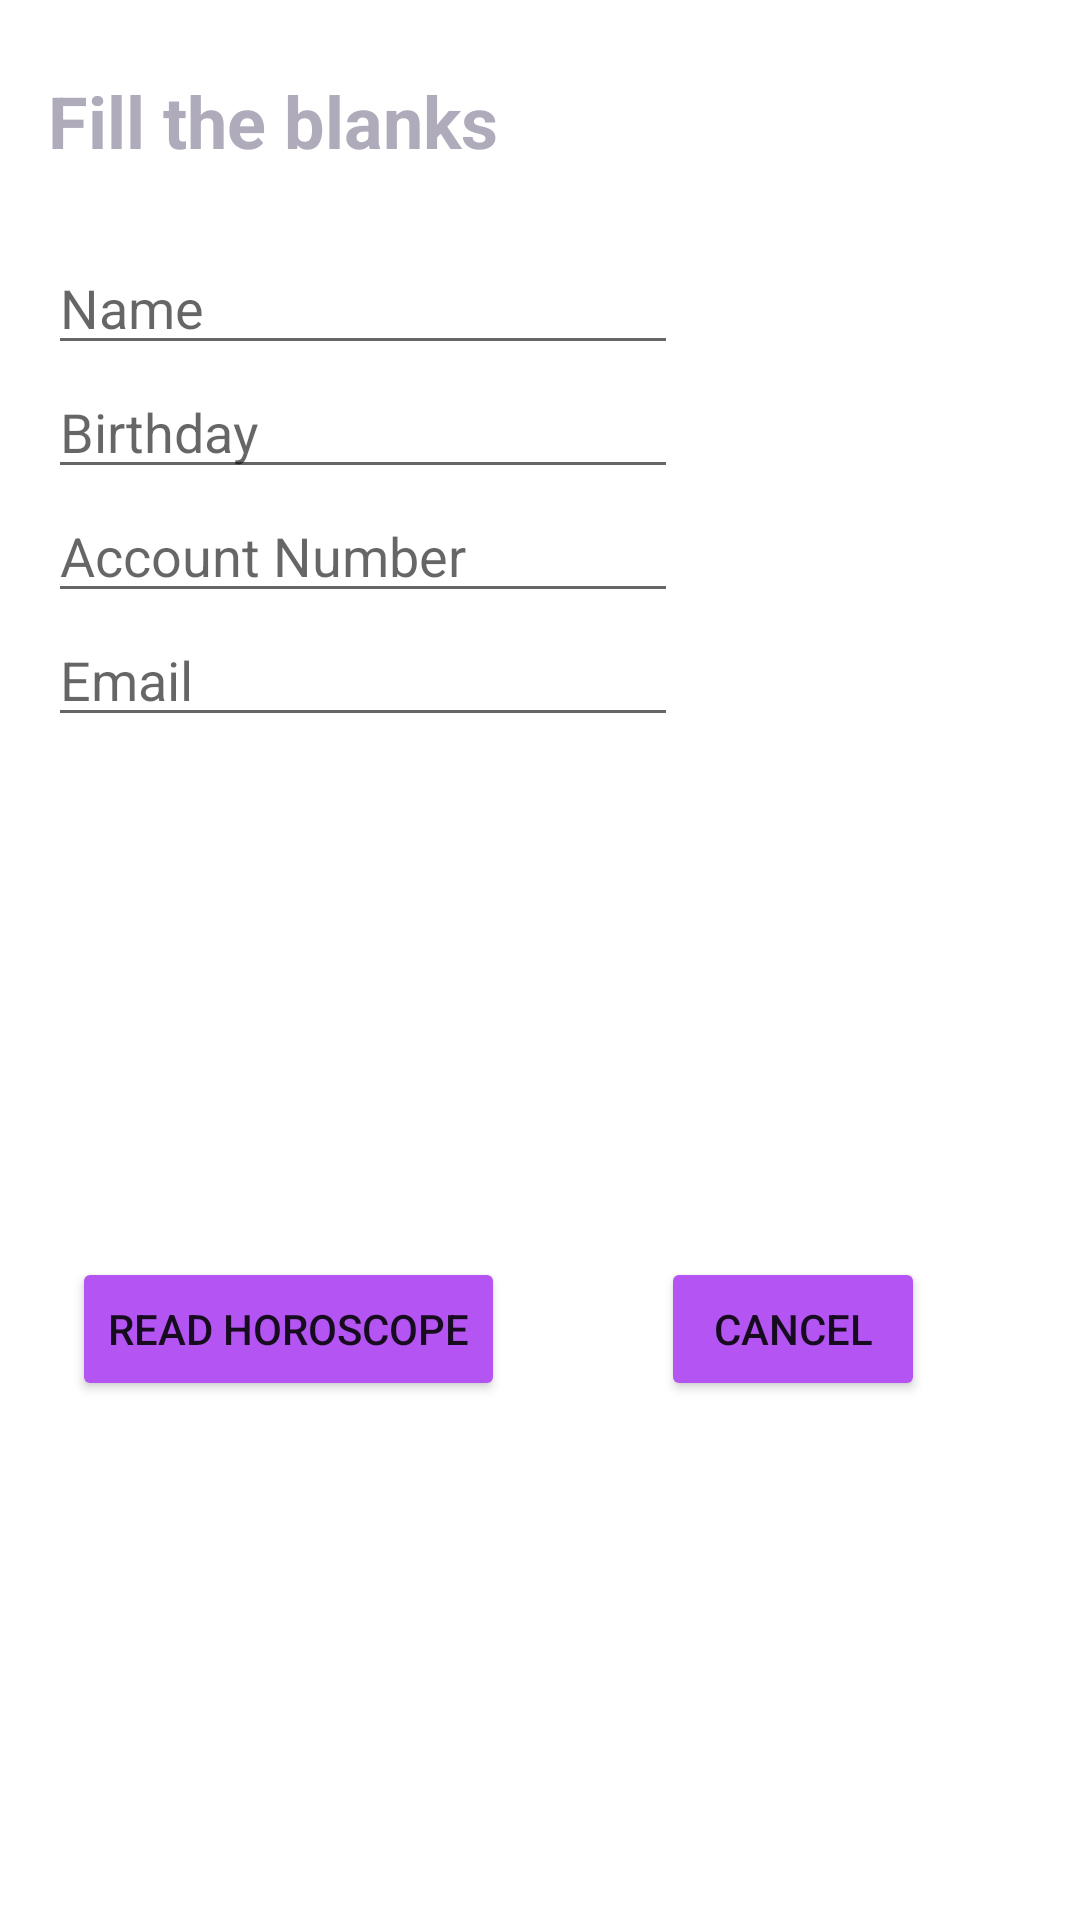

Here is an Android app screen rendered from its layout file. Give the layout XML and the strings, colors and styles it references.
<!-- AndroidManifest.xml: application theme Theme.HoróscopoChino -->
<!-- res/layout/activity_format.xml -->
<?xml version="1.0" encoding="utf-8"?>
<androidx.constraintlayout.widget.ConstraintLayout xmlns:android="http://schemas.android.com/apk/res/android"
    xmlns:app="http://schemas.android.com/apk/res-auto"
    xmlns:tools="http://schemas.android.com/tools"
    android:layout_width="match_parent"
    android:layout_height="match_parent"
    tools:context=".FormatActivity">

    <TextView
        android:id="@+id/txt_instruction"
        android:layout_width="wrap_content"
        android:layout_height="wrap_content"
        android:textColor="@color/black"
        android:textSize="24dp"
        android:textStyle="bold"
        android:layout_marginStart="16dp"
        android:layout_marginTop="24dp"
        android:text="@string/str_instruction"
        app:layout_constraintStart_toStartOf="parent"
        app:layout_constraintTop_toTopOf="parent" />

    <EditText
        android:id="@+id/etx_namefield"
        android:layout_width="wrap_content"
        android:layout_height="wrap_content"
        android:layout_marginStart="16dp"
        android:layout_marginTop="24dp"
        android:importantForAutofill="no"
        android:ems="10"
        android:hint="@string/str_namefield"
        android:inputType="textPersonName"
        app:layout_constraintStart_toStartOf="parent"
        app:layout_constraintTop_toBottomOf="@+id/txt_instruction" />

    <EditText
        android:id="@+id/etx_birthdayfield"
        android:layout_width="wrap_content"
        android:layout_height="wrap_content"
        android:layout_marginStart="16dp"
        android:importantForAutofill="no"
        android:clickable="false"
        android:focusable="false"
        android:ems="10"
        android:hint="@string/str_birthdayfield"
        android:inputType="number"
        app:layout_constraintStart_toStartOf="parent"
        app:layout_constraintTop_toBottomOf="@+id/etx_namefield" />

    <EditText
        android:id="@+id/etx_accountfield"
        android:layout_width="wrap_content"
        android:layout_height="wrap_content"
        android:importantForAutofill="no"
        android:layout_marginStart="16dp"
        android:ems="10"
        android:hint="@string/str_accountfield"
        android:inputType="number"
        android:maxLength="16"
        app:layout_constraintStart_toStartOf="parent"
        app:layout_constraintTop_toBottomOf="@+id/etx_birthdayfield" />

    <EditText
        android:id="@+id/etx_emailfield"
        android:layout_width="wrap_content"
        android:layout_height="wrap_content"
        android:importantForAutofill="no"
        android:layout_marginStart="16dp"
        android:ems="10"
        android:hint="@string/str_emailfield"
        android:inputType="textEmailAddress"
        app:layout_constraintStart_toStartOf="parent"
        app:layout_constraintTop_toBottomOf="@+id/etx_accountfield" />

    <Button
        android:id="@+id/btn_readhoroscope"
        android:layout_width="wrap_content"
        android:layout_height="wrap_content"
        android:layout_marginStart="24dp"
        android:backgroundTint="@color/purple_700"
        android:text="@string/str_readhoroscope"
        app:layout_constraintBottom_toBottomOf="parent"
        app:layout_constraintStart_toStartOf="parent"
        app:layout_constraintTop_toBottomOf="@+id/etx_emailfield" />

    <Button
        android:id="@+id/btn_cancel"
        android:backgroundTint="@color/purple_700"
        android:layout_width="wrap_content"
        android:layout_height="wrap_content"
        android:text="@string/str_cancel"
        app:layout_constraintBottom_toBottomOf="parent"
        app:layout_constraintEnd_toEndOf="parent"
        app:layout_constraintStart_toEndOf="@+id/btn_readhoroscope"
        app:layout_constraintTop_toBottomOf="@+id/etx_emailfield" />
</androidx.constraintlayout.widget.ConstraintLayout>
<!-- resources referenced by this layout -->
<resources>
  <color name="black">#AFABBA</color>
  <color name="purple_700">#B454F3</color>
  <string name="str_accountfield">Account Number</string>
  <string name="str_birthdayfield">Birthday</string>
  <string name="str_cancel">Cancel</string>
  <string name="str_emailfield">Email</string>
  <string name="str_instruction">Fill the blanks</string>
  <string name="str_namefield">Name</string>
  <string name="str_readhoroscope">Read horoscope</string>
  <style name="Theme.HoróscopoChino" parent="Theme.MaterialComponents.DayNight.DarkActionBar">
          
          <item name="colorPrimary">@color/purple_500</item>
          <item name="colorPrimaryVariant">@color/purple_700</item>
          <item name="colorOnPrimary">@color/white</item>
          
          <item name="colorSecondary">@color/teal_200</item>
          <item name="colorSecondaryVariant">@color/teal_700</item>
          <item name="colorOnSecondary">@color/black</item>
          
          <item name="android:statusBarColor" tools:targetApi="l">?attr/colorPrimaryVariant</item>
          
      </style>
  <color name="purple_500">#4C1EC1</color>
  <color name="white">#FFFFFFFF</color>
  <color name="teal_200">#FF03DAC5</color>
  <color name="teal_700">#FF018786</color>
</resources>
